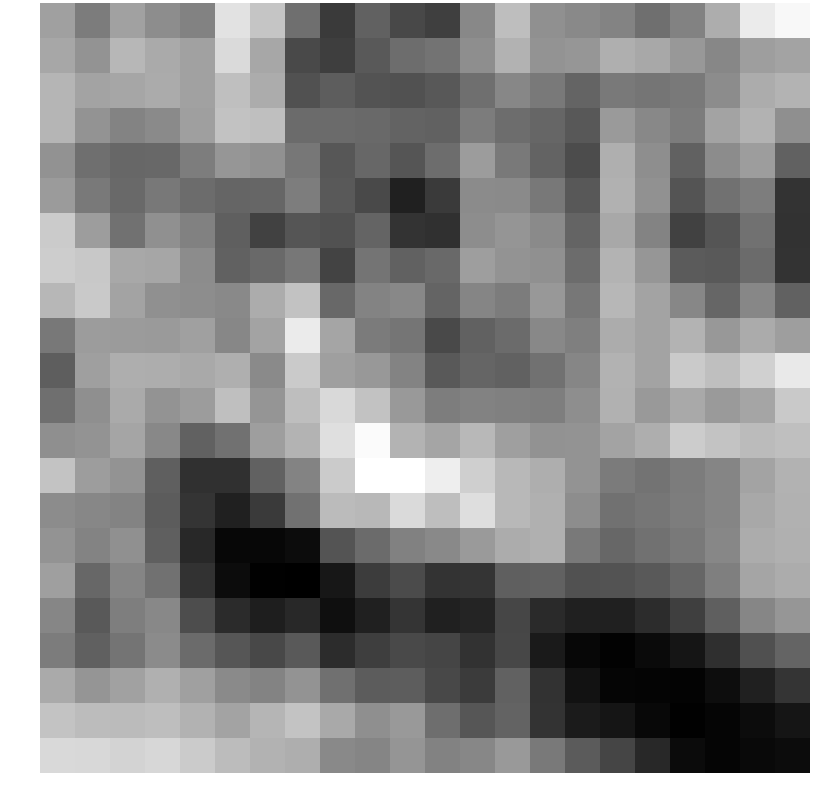

The data file committed next to this chart (first rows):
0.164232, -0.356093, 0.184626, -0.106497, -0.278364, 1.121472, 0.706563, -0.547152, -1.313370, -0.757372, -1.116227, -1.241430, -0.187950, 0.598362, -0.062012, -0.173627, -0.251373, -0.555601, -0.278087, 0.356846, 1.247777, 1.435321
0.2623, -0.009057, 0.4964, 0.3019, 0.1824, 1.002, 0.2617, -1.082, -1.259, -0.8565, -0.5736, -0.4843, -0.1001, 0.4318, -0.02617, 0.01236, 0.3778, 0.2867, 0.0502, -0.1941, 0.1321, 0.2265
0.4689, 0.2268, 0.2512, 0.3196, 0.1777, 0.6157, 0.3362, -0.9659, -0.8151, -0.9601, -0.9877, -0.8878, -0.5462, -0.196, -0.3926, -0.7122, -0.4016, -0.4599, -0.4046, -0.1311, 0.3396, 0.4361
0.4683, -0.004769, -0.2377, -0.1616, 0.146, 0.6509, 0.6097, -0.6109, -0.6058, -0.6147, -0.7184, -0.7402, -0.3615, -0.5703, -0.677, -0.8872, 0.08341, -0.192, -0.3656, 0.2222, 0.4323, -0.07623
-0.04581, -0.543, -0.6645, -0.6497, -0.342, 0.012, -0.0537, -0.4276, -0.8905, -0.6691, -0.9214, -0.5726, 0.1079, -0.3843, -0.7188, -1.06, 0.3842, -0.1038, -0.7345, -0.1256, 0.1131, -0.7551
0.09456, -0.4028, -0.6272, -0.4136, -0.5925, -0.6933, -0.6787, -0.3429, -0.8623, -1.083, -1.683, -1.316, -0.147, -0.1587, -0.4165, -0.8859, 0.4122, -0.05963, -0.9374, -0.504, -0.3496, -1.423
0.7816, 0.1211, -0.498, -0.07509, -0.2798, -0.7745, -1.196, -0.9233, -0.9767, -0.7136, -1.427, -1.462, -0.1133, -0.002687, -0.1608, -0.7071, 0.2847, -0.2532, -1.207, -0.9243, -0.5137, -1.436
0.811, 0.7418, 0.2836, 0.2569, -0.1201, -0.732, -0.6382, -0.4306, -1.192, -0.4829, -0.7581, -0.6212, 0.1341, -0.02582, -0.07041, -0.5926, 0.4431, 0.01612, -0.8435, -0.8678, -0.6029, -1.426
0.4988, 0.7536, 0.2067, -0.07121, -0.1154, -0.1743, 0.3379, 0.6627, -0.6468, -0.2383, -0.1889, -0.713, -0.2236, -0.3598, 0.04717, -0.4347, 0.4907, 0.2186, -0.1991, -0.6852, -0.2029, -0.7405
-0.421, 0.09921, 0.08672, 0.07941, 0.1687, -0.1936, 0.2286, 1.253, 0.2392, -0.3717, -0.4556, -1.103, -0.736, -0.6104, -0.1901, -0.3198, 0.3405, 0.2051, 0.4527, 0.05255, 0.3162, 0.1308
-0.7927, 0.1528, 0.3696, 0.3495, 0.2944, 0.3806, -0.1625, 0.7763, 0.1498, 0.05333, -0.2497, -0.8657, -0.6887, -0.7338, -0.5204, -0.2153, 0.4212, 0.214, 0.7754, 0.6154, 0.867, 1.228
-0.55, -0.07936, 0.3124, -0.02917, 0.1052, 0.6195, -0.001341, 0.6003, 0.9968, 0.6572, 0.05513, -0.3467, -0.2702, -0.3035, -0.3311, -0.1043, 0.4055, 0.05864, 0.2963, 0.07887, 0.2312, 0.7562
-0.09065, -0.006015, 0.2434, -0.1911, -0.7489, -0.5144, 0.133, 0.4476, 1.085, 1.485, 0.4591, 0.2305, 0.5078, 0.1513, -0.0349, -0.004881, 0.2106, 0.3641, 0.7976, 0.6688, 0.5616, 0.6103
0.6672, 0.1192, -0.01963, -0.7819, -1.467, -1.462, -0.7533, -0.2579, 0.7853, 1.551, 1.542, 1.292, 0.8536, 0.5091, 0.3686, -0.004085, -0.3735, -0.4898, -0.3598, -0.2233, 0.2244, 0.4312
-0.1271, -0.201, -0.2485, -0.8316, -1.403, -1.677, -1.317, -0.5093, 0.5566, 0.5057, 1.005, 0.6024, 1.059, 0.519, 0.3993, -0.1182, -0.4996, -0.4539, -0.351, -0.2355, 0.2825, 0.4071
-0.008004, -0.2436, -0.06713, -0.7748, -1.581, -2.054, -2.058, -1.984, -0.9449, -0.6104, -0.2873, -0.1742, 0.08336, 0.337, 0.3913, -0.3929, -0.6597, -0.5, -0.4097, -0.1953, 0.3397, 0.4021
0.1482, -0.6607, -0.2282, -0.5072, -1.428, -1.989, -2.149, -2.168, -1.834, -1.283, -1.07, -1.425, -1.411, -0.7758, -0.7519, -0.9852, -0.9606, -0.8567, -0.6863, -0.3223, 0.2422, 0.3448
-0.2116, -0.8489, -0.3255, -0.1826, -1.038, -1.533, -1.721, -1.581, -1.949, -1.687, -1.393, -1.68, -1.644, -1.148, -1.547, -1.702, -1.69, -1.507, -1.24, -0.7796, -0.2184, 0.02058
-0.3614, -0.7734, -0.4816, -0.1463, -0.5995, -0.905, -1.119, -0.8491, -1.516, -1.259, -1.08, -1.151, -1.44, -1.13, -1.788, -2.063, -2.128, -2.014, -1.856, -1.485, -0.9985, -0.7032
0.302, 0.002341, 0.1792, 0.3977, 0.1684, -0.1629, -0.2452, -0.01076, -0.5332, -0.8311, -0.813, -1.11, -1.31, -0.7464, -1.432, -1.904, -2.094, -2.107, -2.117, -1.975, -1.684, -1.392
0.6801, 0.5671, 0.5602, 0.5995, 0.4245, 0.2102, 0.4627, 0.68, 0.2978, -0.08987, 0.05816, -0.5635, -0.9138, -0.7257, -1.417, -1.764, -1.852, -2.041, -2.144, -2.092, -1.98, -1.854
0.9897, 0.9787, 0.9248, 0.9581, 0.7879, 0.5689, 0.4262, 0.3609, -0.175, -0.2316, 0.000484, -0.2792, -0.2015, 0.0584, -0.4078, -0.8392, -1.157, -1.572, -2, -2.088, -2.027, -1.993
